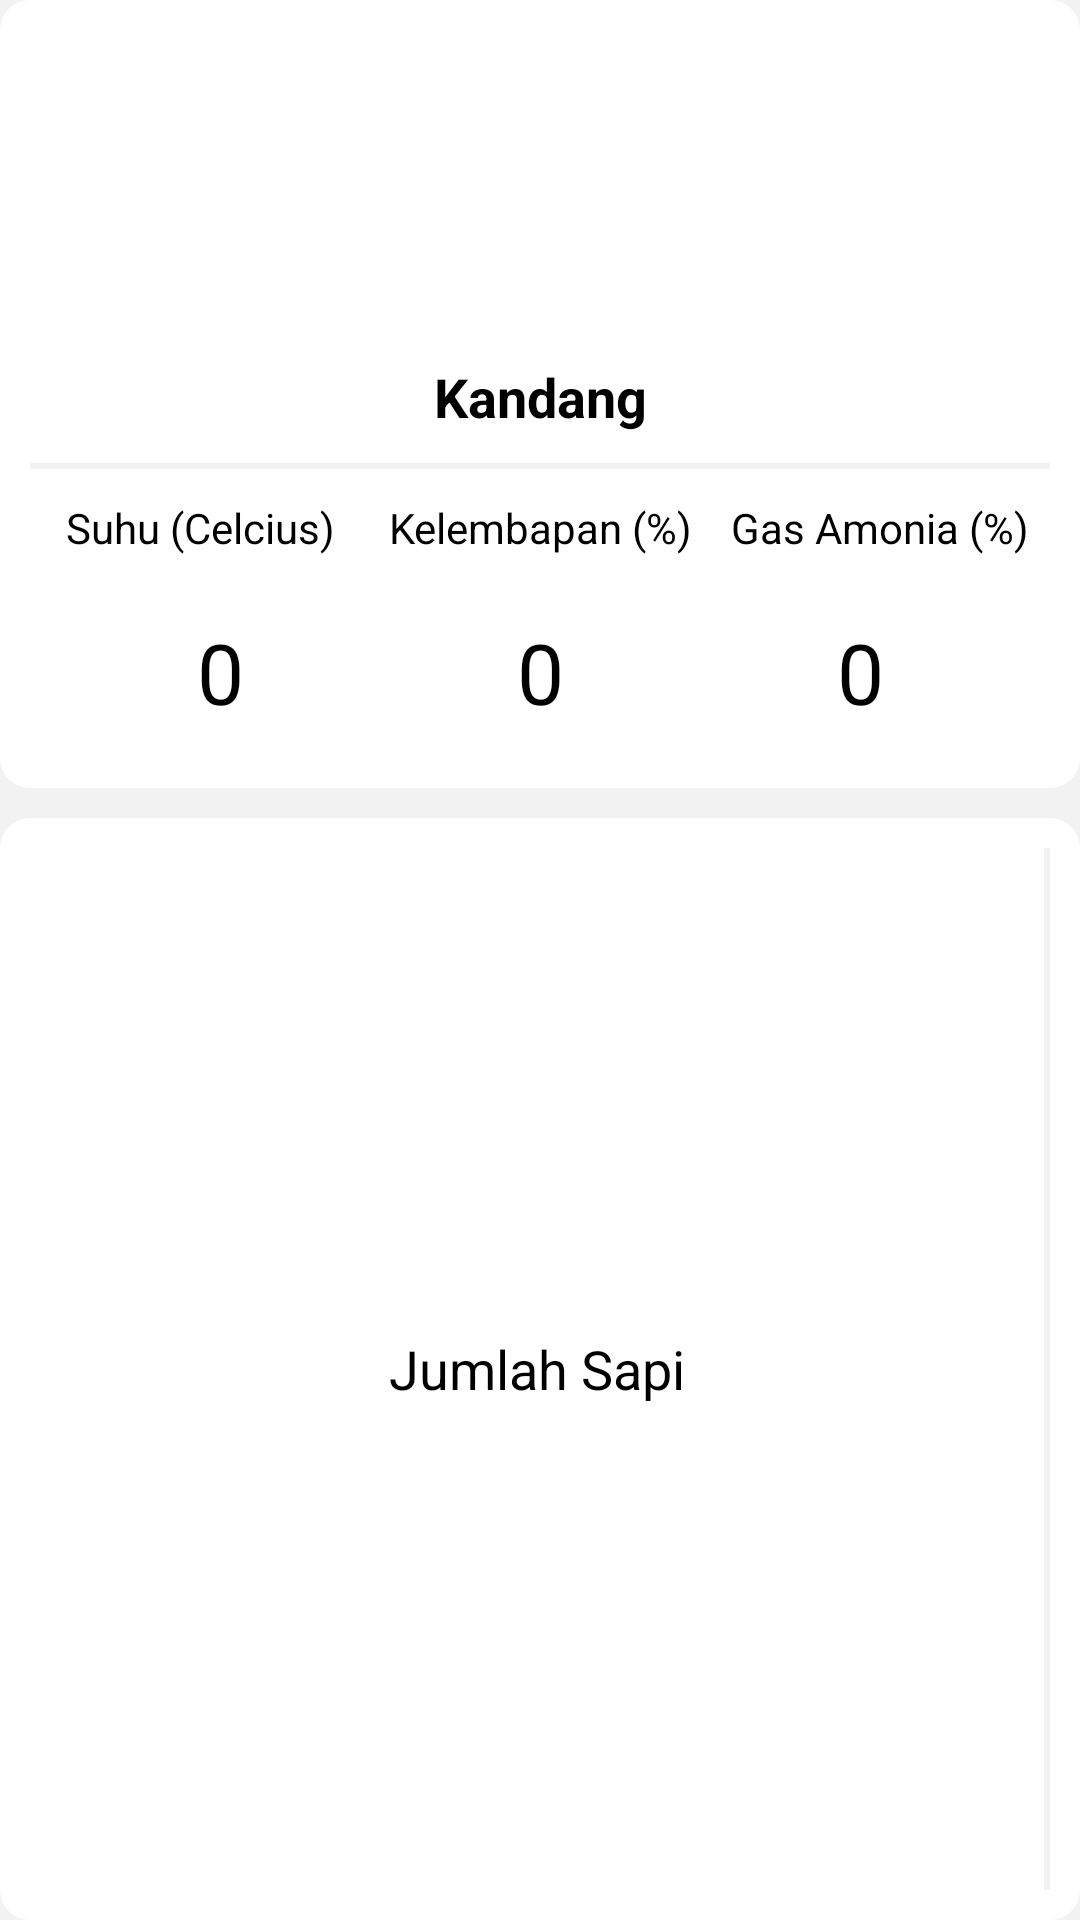

The Android layout XML behind this screen, and the referenced resources:
<!-- AndroidManifest.xml: application theme AppTheme -->
<!-- res/layout/activity_beranda.xml -->
<?xml version="1.0" encoding="utf-8"?>
<RelativeLayout xmlns:android="http://schemas.android.com/apk/res/android"
    android:layout_width="match_parent"
    android:layout_height="match_parent"
    android:layout_marginLeft="@dimen/activity_horizontal_margin"
    android:layout_marginRight="@dimen/activity_horizontal_margin"
    xmlns:app="http://schemas.android.com/apk/res-auto"
    android:background="@color/background">
    <TextView
        android:id="@+id/txt_push_message"
        android:layout_width="wrap_content"
        android:layout_height="wrap_content"
        android:visibility="gone"
        android:gravity="center_horizontal"
        android:textColor="@color/colorPrimary"
        android:textSize="26dp" />
    <TextView
        android:id="@+id/txt_reg_id"
        android:layout_width="wrap_content"
        android:layout_height="wrap_content"
        android:visibility="gone" />
    <TextView
        android:id="@+id/namaPeternakan"
        android:layout_width="match_parent"
        android:layout_height="wrap_content"
        android:layout_margin="10dp"
        android:text="Nama Peternakan"
        android:textSize="16sp"
        android:visibility="gone"
        android:textColor="@color/alltext"
        android:gravity="center_horizontal"/>
    <LinearLayout
        android:id="@+id/monitor"
        android:layout_width="match_parent"
        android:layout_height="wrap_content"
        android:padding="10dp"
        android:onClick="monitoring"
        android:layout_below="@+id/namaPeternakan"
        android:background="@drawable/rounded_view"
        android:orientation="vertical">
        <ImageView
            android:id="@+id/foto"
            android:layout_width="match_parent"
            android:layout_height="100dp"
            android:src="@drawable/ic_business_black_24dp"/>
        <TextView
            android:id="@+id/idkandang"
            android:layout_width="match_parent"
            android:layout_height="wrap_content"
            android:text="idkandang"
            android:textColor="@color/alltext"
            android:visibility="gone"
            android:gravity="center_horizontal"/>
        <TextView
            android:id="@+id/kandang"
            android:layout_width="match_parent"
            android:layout_height="wrap_content"
            android:text="Kandang"
            android:padding="10dp"
            android:textStyle="bold"
            android:textColor="@color/alltext"
            android:textSize="18sp"
            android:gravity="center_horizontal"/>
        <View
            android:layout_width="match_parent"
            android:layout_height="2dp"
            android:layout_gravity="center"
            android:background="@color/background" />
        <LinearLayout
            android:layout_width="match_parent"
            android:layout_height="wrap_content"
            android:orientation="horizontal">
        <TextView
            android:layout_marginTop="10dp"
            android:layout_width="match_parent"
            android:layout_height="wrap_content"
            android:layout_weight="1"
            android:text="Suhu (Celcius)"
            android:textColor="@color/alltext"
            android:textSize="14sp"
            android:gravity="center_horizontal"/>
        <TextView
            android:layout_width="match_parent"
            android:layout_height="wrap_content"
            android:text="Kelembapan (%)"
            android:layout_marginTop="10dp"
            android:layout_weight="1"
            android:textColor="@color/alltext"
            android:textSize="14sp"
            android:gravity="center_horizontal"/>
        <TextView
            android:layout_width="match_parent"
            android:layout_height="wrap_content"
            android:text="Gas Amonia (%)"
            android:layout_marginTop="10dp"
            android:layout_weight="1"
            android:textColor="@color/alltext"
            android:textSize="14sp"
            android:gravity="center_horizontal"/>
        </LinearLayout>
        <LinearLayout
            android:layout_width="match_parent"
            android:layout_height="wrap_content"
            android:padding="10dp"
            android:orientation="horizontal">
            <TextView
                android:id="@+id/suhu"
                android:layout_marginTop="10dp"
                android:layout_width="match_parent"
                android:layout_height="wrap_content"
                android:layout_weight="1"
                android:text="0"
                android:textColor="@color/alltext"
                android:textSize="28sp"
                android:gravity="center_horizontal"/>
            <TextView
                android:id="@+id/kelembapan"
                android:layout_width="match_parent"
                android:layout_height="wrap_content"
                android:text="0"
                android:layout_marginTop="10dp"
                android:layout_weight="1"
                android:textColor="@color/alltext"
                android:textSize="28sp"
                android:gravity="center_horizontal"/>
            <TextView
                android:id="@+id/gas"
                android:layout_width="match_parent"
                android:layout_height="wrap_content"
                android:text="0"
                android:layout_marginTop="10dp"
                android:layout_weight="1"
                android:textColor="@color/alltext"
                android:textSize="28sp"
                android:gravity="center_horizontal"/>
        </LinearLayout>
    </LinearLayout>
    <LinearLayout
        android:id="@+id/sapi"
        android:layout_below="@id/monitor"
        android:layout_width="match_parent"
        android:layout_height="wrap_content"
        android:layout_marginTop="10dp"
        android:padding="10dp"
        android:paddingTop="20dp"
        android:paddingBottom="20dp"
        android:background="@drawable/rounded_view"
        android:orientation="horizontal">
        <TextView
            android:layout_width="match_parent"
            android:layout_height="match_parent"
            android:layout_weight="1"
            android:text="Jumlah Sapi"
            android:textColor="@color/alltext"
            android:textSize="18sp"
            android:gravity="center"/>
        <View
            android:layout_width="2dp"
            android:layout_height="match_parent"
            android:layout_gravity="center"
            android:background="@color/background" />
    </LinearLayout>
</RelativeLayout>
<!-- resources referenced by this layout -->
<resources>
  <color name="alltext">#000000</color>
  <color name="background">#f2f2f2</color>
  <color name="colorPrimary">#25bdad</color>
  <dimen name="activity_horizontal_margin">16dp</dimen>
  <!-- drawable rounded_view (drawable-v24) -->
  <?xml version="1.0" encoding="utf-8"?>
  <shape xmlns:android="http://schemas.android.com/apk/res/android"
      android:shape="rectangle">
      <solid android:color="#ffffff" />
      <corners android:radius="10dp" />
      <padding
          android:bottom="10dp"
          android:top="10dp"
          android:left="20dp"
          android:right="20dp"/>
  </shape>
  <style name="AppTheme" parent="AppTheme.Base" />
  <style name="AppTheme.Base" parent="Theme.AppCompat.NoActionBar">
          <item name="colorPrimary">@color/alltext</item>
          <item name="colorPrimaryDark">@color/alltext</item>
          <item name="colorAccent">@color/alltext</item>
          <item name="actionModeBackground">@color/background</item>
          <item name="actionBarPopupTheme">@style/Theme.AppCompat.Light</item>
          <item name="android:windowNoTitle">true</item>
          <item name="android:textColorHint">@color/background</item>
          <item name="windowActionModeOverlay">true</item>
          <item name="android:textColor">@color/alltext</item>
      </style>
</resources>
